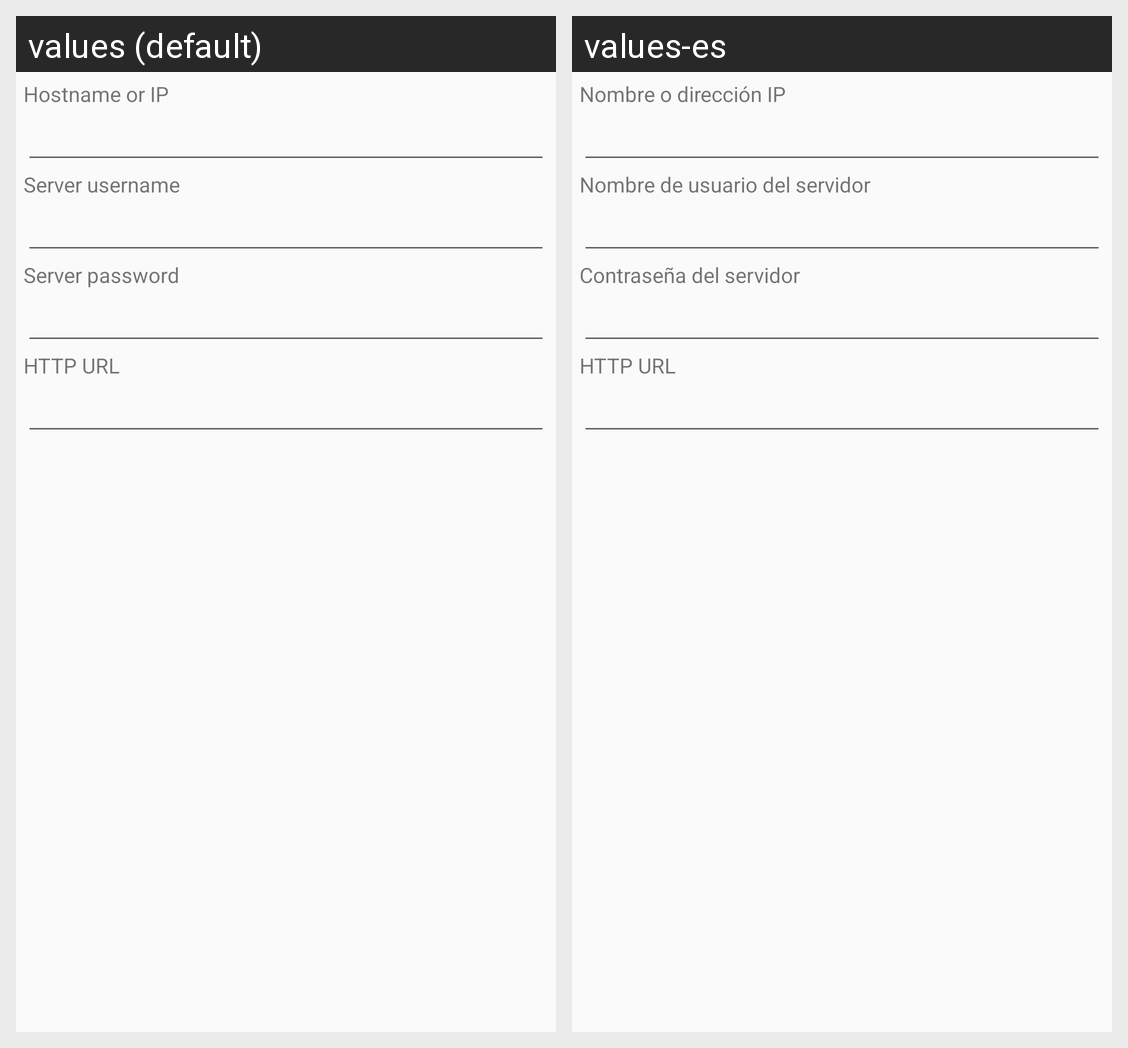

Locale-by-locale string values for the Android screen shown in this grid:
Android screen res/layout/fragment_video_server_dialog.xml rendered under 2 locales, left to right: values (default), values-es. Device: Nexus 5 (rendered at 1080×1920; each locale shown at half size, 540×960, under a caption strip naming it); theme AppTheme.
Strings drawn on this screen, with the default value and each locale's value (text and hints the layout hard-codes, and strings that could not be matched under every locale, appear in the picture but are not listed):

server_hostname_or_ip
  values: Hostname or IP
  values-es: Nombre o dirección IP

server_username
  values: Server username
  values-es: Nombre de usuario del servidor

server_password
  values: Server password
  values-es: Contraseña del servidor

server_http_url
  values: HTTP URL
  values-es: HTTP URL
